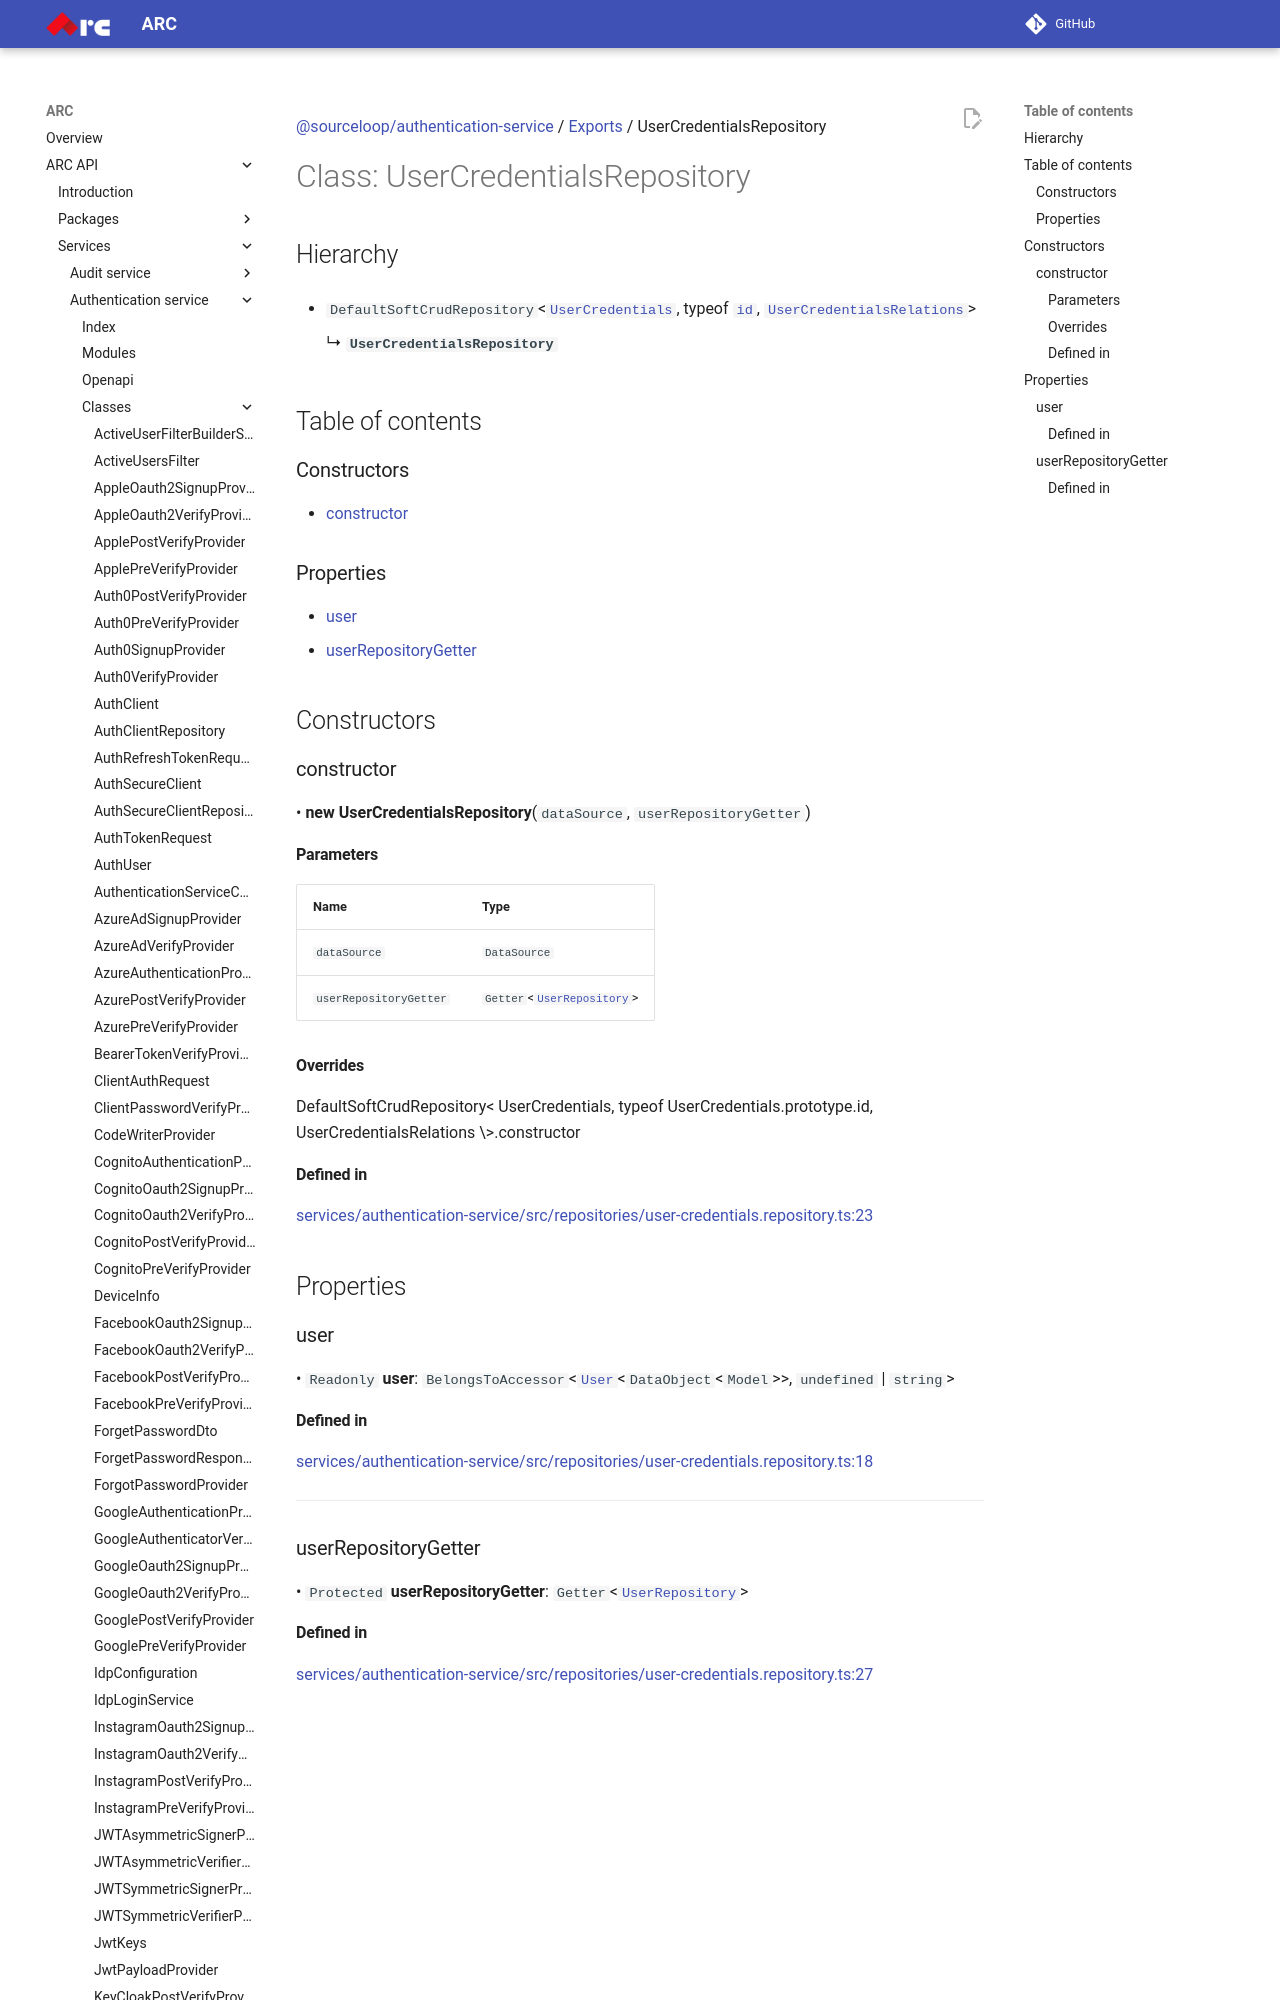

repository: sourcefuse/arc-docs · page: arc-api-docs/services/authentication-service/classes/UserCredentialsRepository/index.html · generator: mkdocs

[@sourceloop/authentication-service](../README.md) / [Exports](../modules.md) / UserCredentialsRepository

# Class: UserCredentialsRepository

## Hierarchy

- `DefaultSoftCrudRepository`<[`UserCredentials`](UserCredentials.md), typeof [`id`](UserCredentials.md#id), [`UserCredentialsRelations`](../interfaces/UserCredentialsRelations.md)\>

  ↳ **`UserCredentialsRepository`**

## Table of contents

### Constructors

- [constructor](UserCredentialsRepository.md#constructor)

### Properties

- [user](UserCredentialsRepository.md#user)
- [userRepositoryGetter](UserCredentialsRepository.md#userrepositorygetter)

## Constructors

### constructor

• **new UserCredentialsRepository**(`dataSource`, `userRepositoryGetter`)

#### Parameters

| Name | Type |
| :------ | :------ |
| `dataSource` | `DataSource` |
| `userRepositoryGetter` | `Getter`<[`UserRepository`](UserRepository.md)\> |
